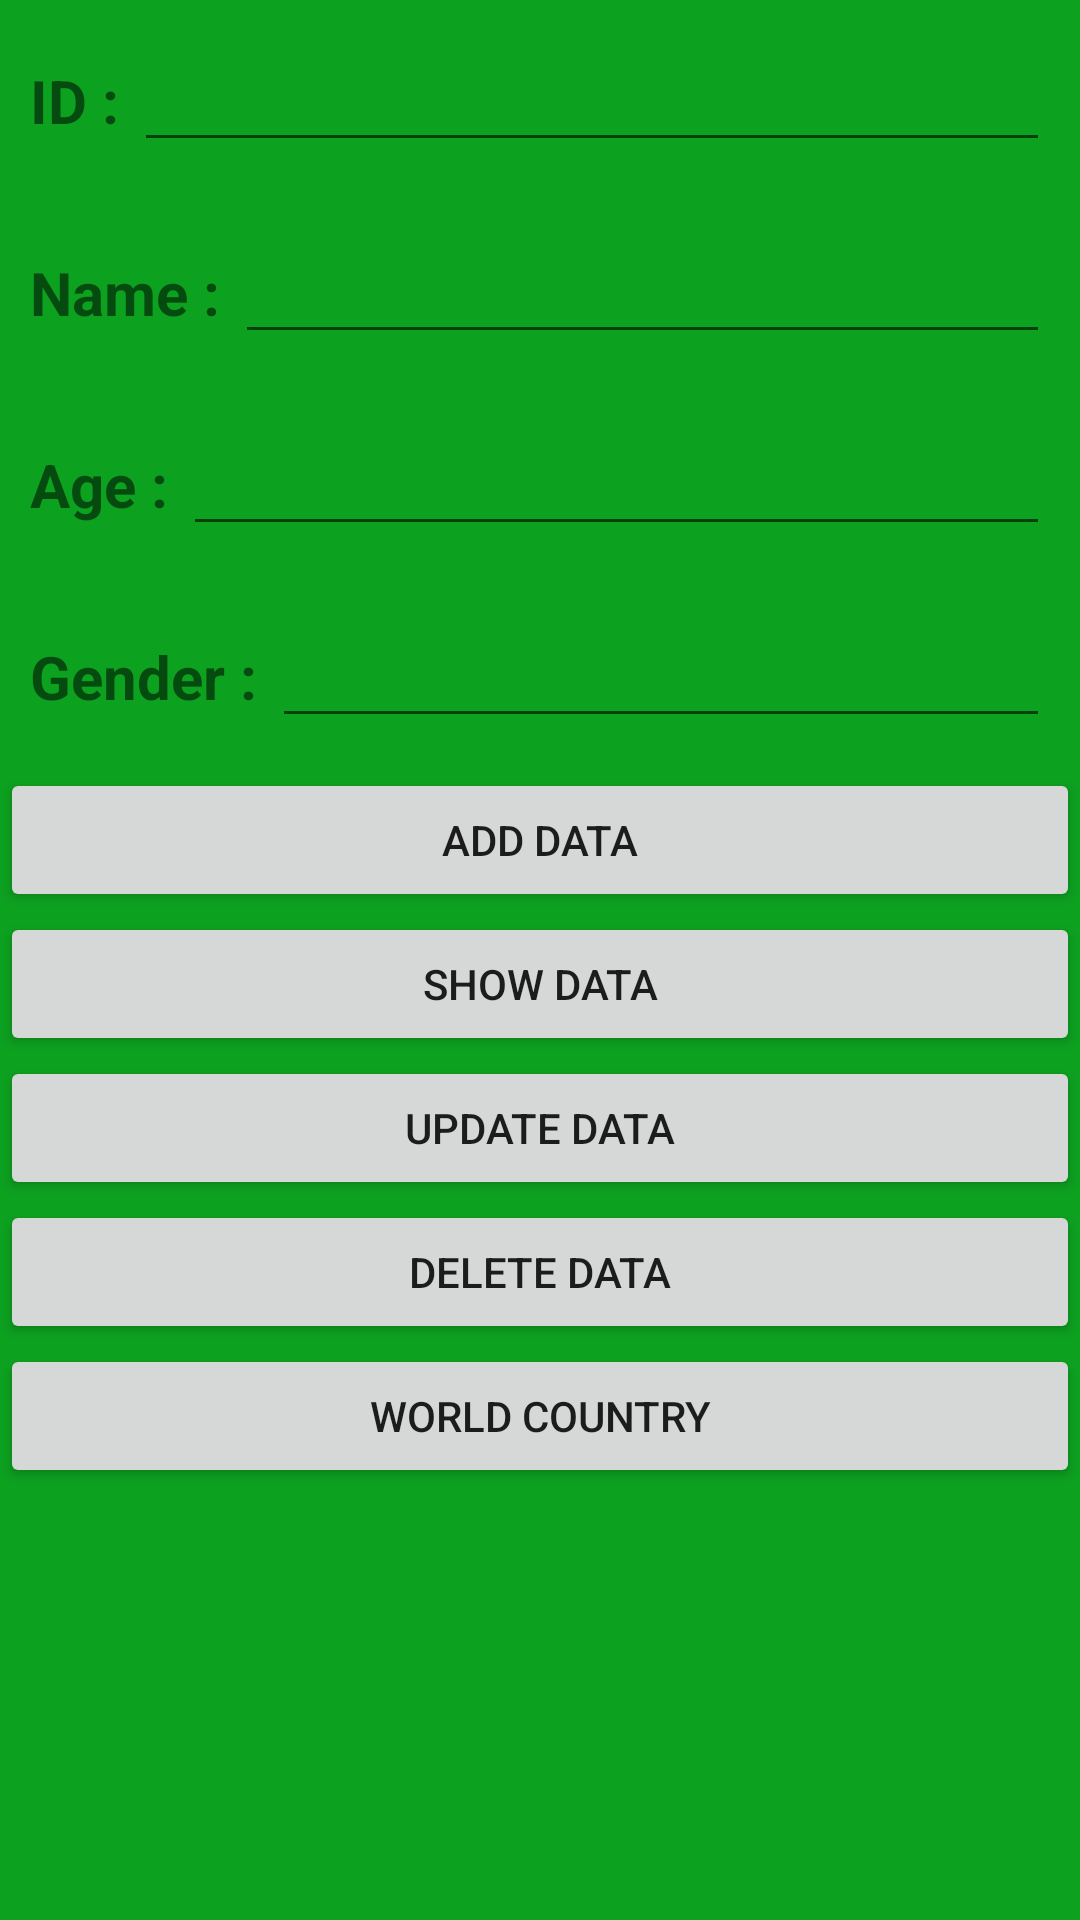

Write the Android layout XML for this screen, with the resource values it uses.
<!-- AndroidManifest.xml: application theme Theme.SQLiteTwo -->
<!-- res/layout/activity_main.xml -->
<?xml version="1.0" encoding="utf-8"?>
<LinearLayout xmlns:android="http://schemas.android.com/apk/res/android"
    xmlns:app="http://schemas.android.com/apk/res-auto"
    xmlns:tools="http://schemas.android.com/tools"
    android:layout_width="match_parent"
    android:layout_height="match_parent"
    android:orientation="vertical"
    android:background="#0DA120"
    tools:context=".MainActivity">

    <LinearLayout
        android:layout_margin="10dp"
        android:orientation="horizontal"
        android:layout_width="match_parent"
        android:layout_height="wrap_content">
        <TextView
            android:layout_width="wrap_content"
            android:layout_height="wrap_content"
            android:text="ID : "
            android:textStyle="bold"
            android:textSize="20sp"/>
        <EditText
            android:layout_width="match_parent"
            android:layout_height="wrap_content"
            android:textStyle="bold"
            android:textSize="20sp"
            android:id="@+id/idEditTextId"/>
    </LinearLayout>

    <LinearLayout
        android:layout_margin="10dp"
        android:orientation="horizontal"
        android:layout_width="match_parent"
        android:layout_height="wrap_content">
        <TextView
            android:layout_width="wrap_content"
            android:layout_height="wrap_content"
            android:text="Name : "
            android:textStyle="bold"
            android:textSize="20sp"/>
        <EditText
            android:layout_width="match_parent"
            android:layout_height="wrap_content"
            android:textStyle="bold"
            android:textSize="20sp"
            android:id="@+id/nameEditTextId"/>
    </LinearLayout>
    <LinearLayout
        android:layout_margin="10dp"
        android:orientation="horizontal"
        android:layout_width="match_parent"
        android:layout_height="wrap_content">
        <TextView
            android:layout_width="wrap_content"
            android:layout_height="wrap_content"
            android:text="Age : "
            android:textStyle="bold"
            android:textSize="20sp"/>
        <EditText
            android:layout_width="match_parent"
            android:layout_height="wrap_content"
            android:textStyle="bold"
            android:textSize="20sp"
            android:id="@+id/ageEditTextId"/>
    </LinearLayout>
    <LinearLayout
        android:layout_margin="10dp"
        android:orientation="horizontal"
        android:layout_width="match_parent"
        android:layout_height="wrap_content">
        <TextView
            android:layout_width="wrap_content"
            android:layout_height="wrap_content"
            android:text="Gender : "
            android:textStyle="bold"
            android:textSize="20sp"/>
        <EditText
            android:layout_width="match_parent"
            android:layout_height="wrap_content"
            android:textStyle="bold"
            android:textSize="20sp"
            android:id="@+id/genderEditTextId"/>
    </LinearLayout>
    <Button
        android:layout_width="match_parent"
        android:layout_height="wrap_content"
        android:id="@+id/addButtonId"
        android:text="Add Data"/>
    <Button
        android:layout_width="match_parent"
        android:layout_height="wrap_content"
        android:id="@+id/displayAllDataButtonId"
        android:text="Show Data"/>
    <Button
        android:layout_width="match_parent"
        android:layout_height="wrap_content"
        android:id="@+id/updateDataButtonId"
        android:text="Update Data"/>
    <Button
        android:layout_width="match_parent"
        android:layout_height="wrap_content"
        android:id="@+id/deleteDataButtonId"
        android:text="Delete Data"/>
    <Button
        android:layout_width="match_parent"
        android:layout_height="wrap_content"
        android:id="@+id/showInfoButtonId"
        android:text="World Country"/>

</LinearLayout>
<!-- resources referenced by this layout -->
<resources>
  <style name="Theme.SQLiteTwo" parent="Theme.MaterialComponents.DayNight.DarkActionBar">
          
          <item name="colorPrimary">@color/purple_500</item>
          <item name="colorPrimaryVariant">@color/purple_700</item>
          <item name="colorOnPrimary">@color/white</item>
          
          <item name="colorSecondary">@color/teal_200</item>
          <item name="colorSecondaryVariant">@color/teal_700</item>
          <item name="colorOnSecondary">@color/black</item>
          
          <item name="android:statusBarColor" tools:targetApi="l">?attr/colorPrimaryVariant</item>
          
      </style>
  <!-- not gathered from this repository: default colours our renderer supplied (Android Studio template values) -->
  <color name="purple_500">#FF6200EE</color>
  <color name="purple_700">#FF3700B3</color>
  <color name="teal_200">#FF03DAC5</color>
  <color name="teal_700">#FF018786</color>
  <color name="black">#FF000000</color>
  <color name="white">#FFFFFFFF</color>
</resources>
